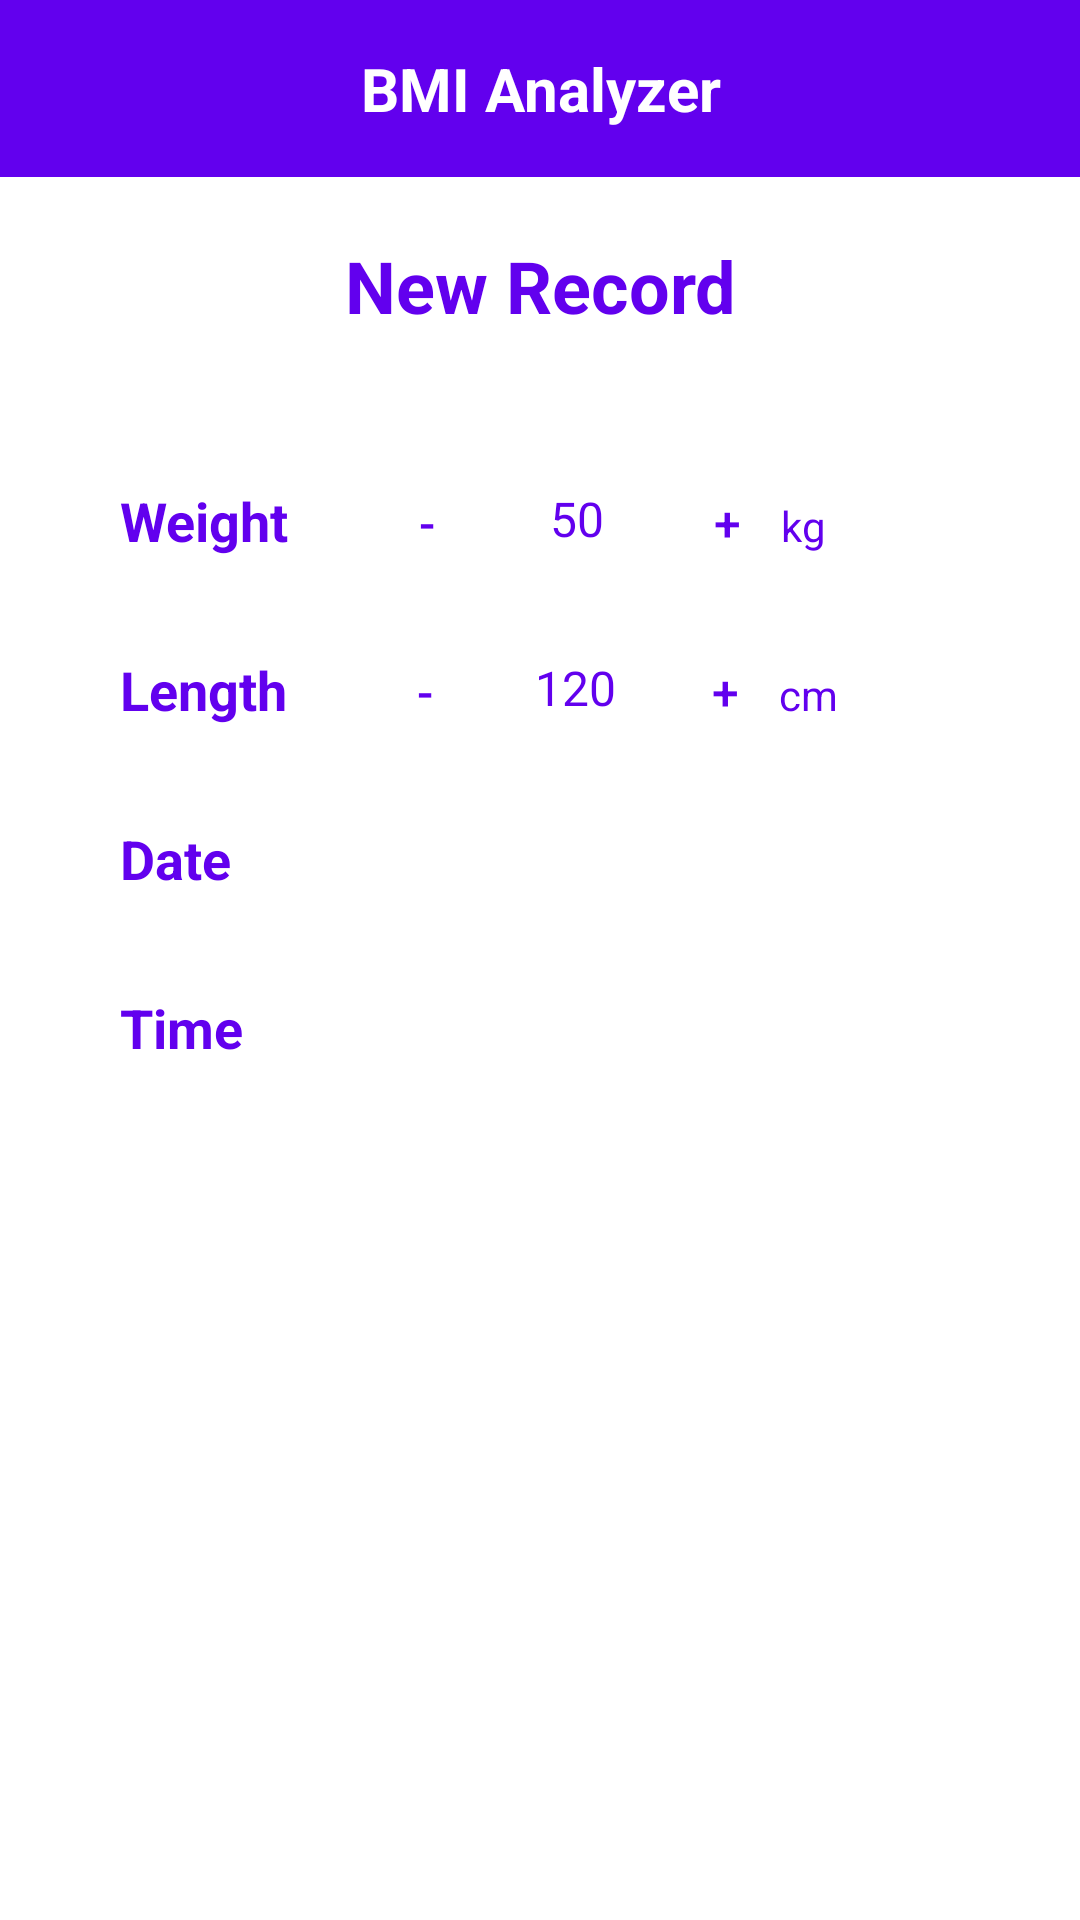

Write the Android layout XML for this screen, with the resource values it uses.
<!-- AndroidManifest.xml: application theme Theme.BMI_App -->
<!-- res/layout/activity_new_record.xml -->
<?xml version="1.0" encoding="utf-8"?>
<LinearLayout xmlns:android="http://schemas.android.com/apk/res/android"
    xmlns:app="http://schemas.android.com/apk/res-auto"
    xmlns:tools="http://schemas.android.com/tools"
    android:layout_width="match_parent"
    android:layout_height="match_parent"
    android:orientation="vertical"
    tools:context="com.example.bmiProject.activityNewRecord">

    <com.google.android.material.appbar.AppBarLayout
        android:id="@+id/appBarLayout"
        android:layout_width="match_parent"
        android:layout_height="wrap_content"
        android:padding="16sp"
        app:layout_constraintEnd_toEndOf="parent"
        app:layout_constraintStart_toStartOf="parent"
        app:layout_constraintTop_toTopOf="parent">

        <TextView
            android:layout_width="match_parent"
            android:layout_height="wrap_content"
            android:gravity="center"
            android:text="BMI Analyzer"
            android:textColor="@color/white"
            android:textSize="20sp"
            android:textStyle="bold" />
    </com.google.android.material.appbar.AppBarLayout>


    <TextView
        android:layout_width="match_parent"
        android:layout_height="wrap_content"
        android:layout_margin="20dp"
        android:layout_marginTop="50dp"
        android:gravity="center"
        android:text="New Record"
        android:textColor="@color/purple_500"
        android:textSize="24dp"
        android:textStyle="bold" />

    <LinearLayout
        android:layout_width="match_parent"
        android:layout_height="wrap_content"
        android:layout_marginLeft="20sp"
        android:layout_marginTop="30dp"
        android:layout_marginRight="20dp"
        android:layout_marginBottom="12sp"
        android:orientation="horizontal">

        <TextView
            android:layout_width="wrap_content"
            android:layout_height="wrap_content"
            android:layout_marginLeft="20sp"
            android:layout_marginRight="20dp"
            android:text="Weight"
            android:textColor="@color/purple_500"
            android:textSize="18sp"
            android:textStyle="bold" />

        <androidx.appcompat.widget.AppCompatButton
            android:id="@+id/minWei"
            android:layout_width="20sp"
            android:layout_height="20sp"
            android:layout_gravity="center"
            android:layout_marginLeft="16sp"
            android:background="@drawable/backgrond_conter"
            android:gravity="center"
            android:onClick="minWei"
            android:paddingBottom="4dp"
            android:text="-"
            android:textColor="@color/purple_500"
            android:textSize="16sp" />

        <EditText
            android:id="@+id/weight"
            android:layout_width="80dp"
            android:layout_height="20dp"
            android:background="@drawable/backgrond_conter"
            android:gravity="center"
            android:inputType="number"
            android:text="50"
            android:textColor="@color/purple_500"
            android:textSize="16sp" />

        <androidx.appcompat.widget.AppCompatButton
            android:id="@+id/maxWei"
            android:layout_width="20sp"
            android:layout_height="20sp"
            android:layout_gravity="center"
            android:background="@drawable/backgrond_conter"
            android:gravity="center"
            android:onClick="maxWei"
            android:text="+"
            android:textColor="@color/purple_500"
            android:textSize="16sp" />

        <TextView
            android:layout_width="wrap_content"
            android:layout_height="wrap_content"
            android:layout_marginLeft="8dp"
            android:layout_marginRight="8dp"
            android:text="kg"
            android:textColor="@color/purple_500" />
    </LinearLayout>

    <LinearLayout
        android:layout_width="match_parent"
        android:layout_height="wrap_content"
        android:layout_marginLeft="20sp"
        android:layout_marginTop="20dp"
        android:layout_marginRight="20dp"
        android:layout_marginBottom="12sp"
        android:orientation="horizontal">

        <TextView
            android:layout_width="wrap_content"
            android:layout_height="wrap_content"
            android:layout_marginLeft="20sp"
            android:layout_marginRight="20dp"
            android:text="Length"
            android:textColor="@color/purple_500"
            android:textSize="18sp"
            android:textStyle="bold" />

        <androidx.appcompat.widget.AppCompatButton
            android:id="@+id/minLength"
            android:layout_width="20sp"
            android:layout_height="20sp"
            android:layout_gravity="center"
            android:layout_marginLeft="16sp"
            android:background="@drawable/backgrond_conter"
            android:gravity="center"
            android:onClick="minLength"
            android:paddingBottom="4dp"
            android:text="-"
            android:textColor="@color/purple_500"
            android:textSize="16sp" />

        <EditText
            android:id="@+id/length"
            android:layout_width="80dp"
            android:layout_height="20dp"
            android:background="@drawable/backgrond_conter"
            android:gravity="center"
            android:inputType="number"
            android:text="120"
            android:textColor="@color/purple_500"
            android:textSize="16sp" />

        <androidx.appcompat.widget.AppCompatButton
            android:id="@+id/maxLength"
            android:layout_width="20sp"
            android:layout_height="20sp"
            android:layout_gravity="center"
            android:background="@drawable/backgrond_conter"
            android:gravity="center"
            android:onClick="maxLength"
            android:text="+"
            android:textColor="@color/purple_500"
            android:textSize="16sp" />

        <TextView
            android:layout_width="wrap_content"
            android:layout_height="wrap_content"
            android:layout_marginLeft="8dp"
            android:layout_marginRight="8dp"
            android:text="cm"
            android:textColor="@color/purple_500" />
    </LinearLayout>

    <LinearLayout
        android:layout_width="match_parent"
        android:layout_height="wrap_content"
        android:layout_marginLeft="20dp"
        android:layout_marginTop="20dp"
        android:layout_marginRight="20dp"
        android:layout_marginBottom="12dp"
        android:orientation="horizontal">

        <TextView
            android:layout_width="wrap_content"
            android:layout_height="wrap_content"
            android:layout_marginLeft="20sp"
            android:layout_marginRight="20dp"
            android:text="Date"
            android:textColor="@color/purple_500"
            android:textSize="18sp"
            android:textStyle="bold" />


        <TextView
            android:id="@+id/date"
            android:layout_width="145dp"
            android:layout_height="20dp"
            android:layout_marginLeft="34dp"
            android:background="@drawable/backgrond_conter"
            android:gravity="center"
            android:textColor="@color/purple_500"
            android:textSize="16sp" />


    </LinearLayout>

    <LinearLayout
        android:layout_width="match_parent"
        android:layout_height="wrap_content"
        android:layout_marginLeft="20dp"
        android:layout_marginTop="20dp"
        android:layout_marginRight="20dp"
        android:layout_marginBottom="12sp"
        android:orientation="horizontal">

        <TextView
            android:layout_width="wrap_content"
            android:layout_height="wrap_content"
            android:layout_marginLeft="20sp"
            android:layout_marginRight="20dp"
            android:text="Time"
            android:textColor="@color/purple_500"
            android:textSize="18sp"
            android:textStyle="bold" />


        <TextView
            android:id="@+id/time"
            android:layout_width="145dp"
            android:layout_height="20dp"
            android:layout_marginLeft="32dp"
            android:background="@drawable/backgrond_conter"
            android:gravity="center"
            android:textColor="@color/purple_500"
            android:textSize="16sp" />


    </LinearLayout>

    <androidx.appcompat.widget.AppCompatButton
        android:id="@+id/btn_saveData"
        android:layout_width="233dp"
        android:layout_height="wrap_content"
        android:layout_gravity="center_horizontal"
        android:layout_marginLeft="40dp"
        android:layout_marginTop="32dp"
        android:layout_marginRight="40dp"
        android:background="@drawable/bg_et"
        android:onClick="save"
        android:text="Save Data"
        android:textAllCaps="false"
        android:textColor="#FFF"
        android:textSize="16sp" />
</LinearLayout>
<!-- resources referenced by this layout -->
<resources>
  <style name="Theme.BMI_App" parent="Theme.MaterialComponents.DayNight.NoActionBar">
          
          <item name="colorPrimary">@color/purple_500</item>
          <item name="colorPrimaryVariant">@color/purple_500</item>
          <item name="colorOnPrimary">@color/white</item>
          
          <item name="colorSecondary">@color/teal_200</item>
          <item name="colorSecondaryVariant">@color/teal_700</item>
          <item name="colorOnSecondary">@color/black</item>
          
          <item name="android:statusBarColor" tools:targetApi="l">?attr/colorPrimaryVariant</item>
          
      </style>
  <!-- not gathered from this repository: default colours our renderer supplied (Android Studio template values) -->
  <color name="purple_500">#FF6200EE</color>
  <color name="teal_200">#FF03DAC5</color>
  <color name="teal_700">#FF018786</color>
  <color name="black">#FF000000</color>
  <color name="white">#FFFFFFFF</color>
</resources>
